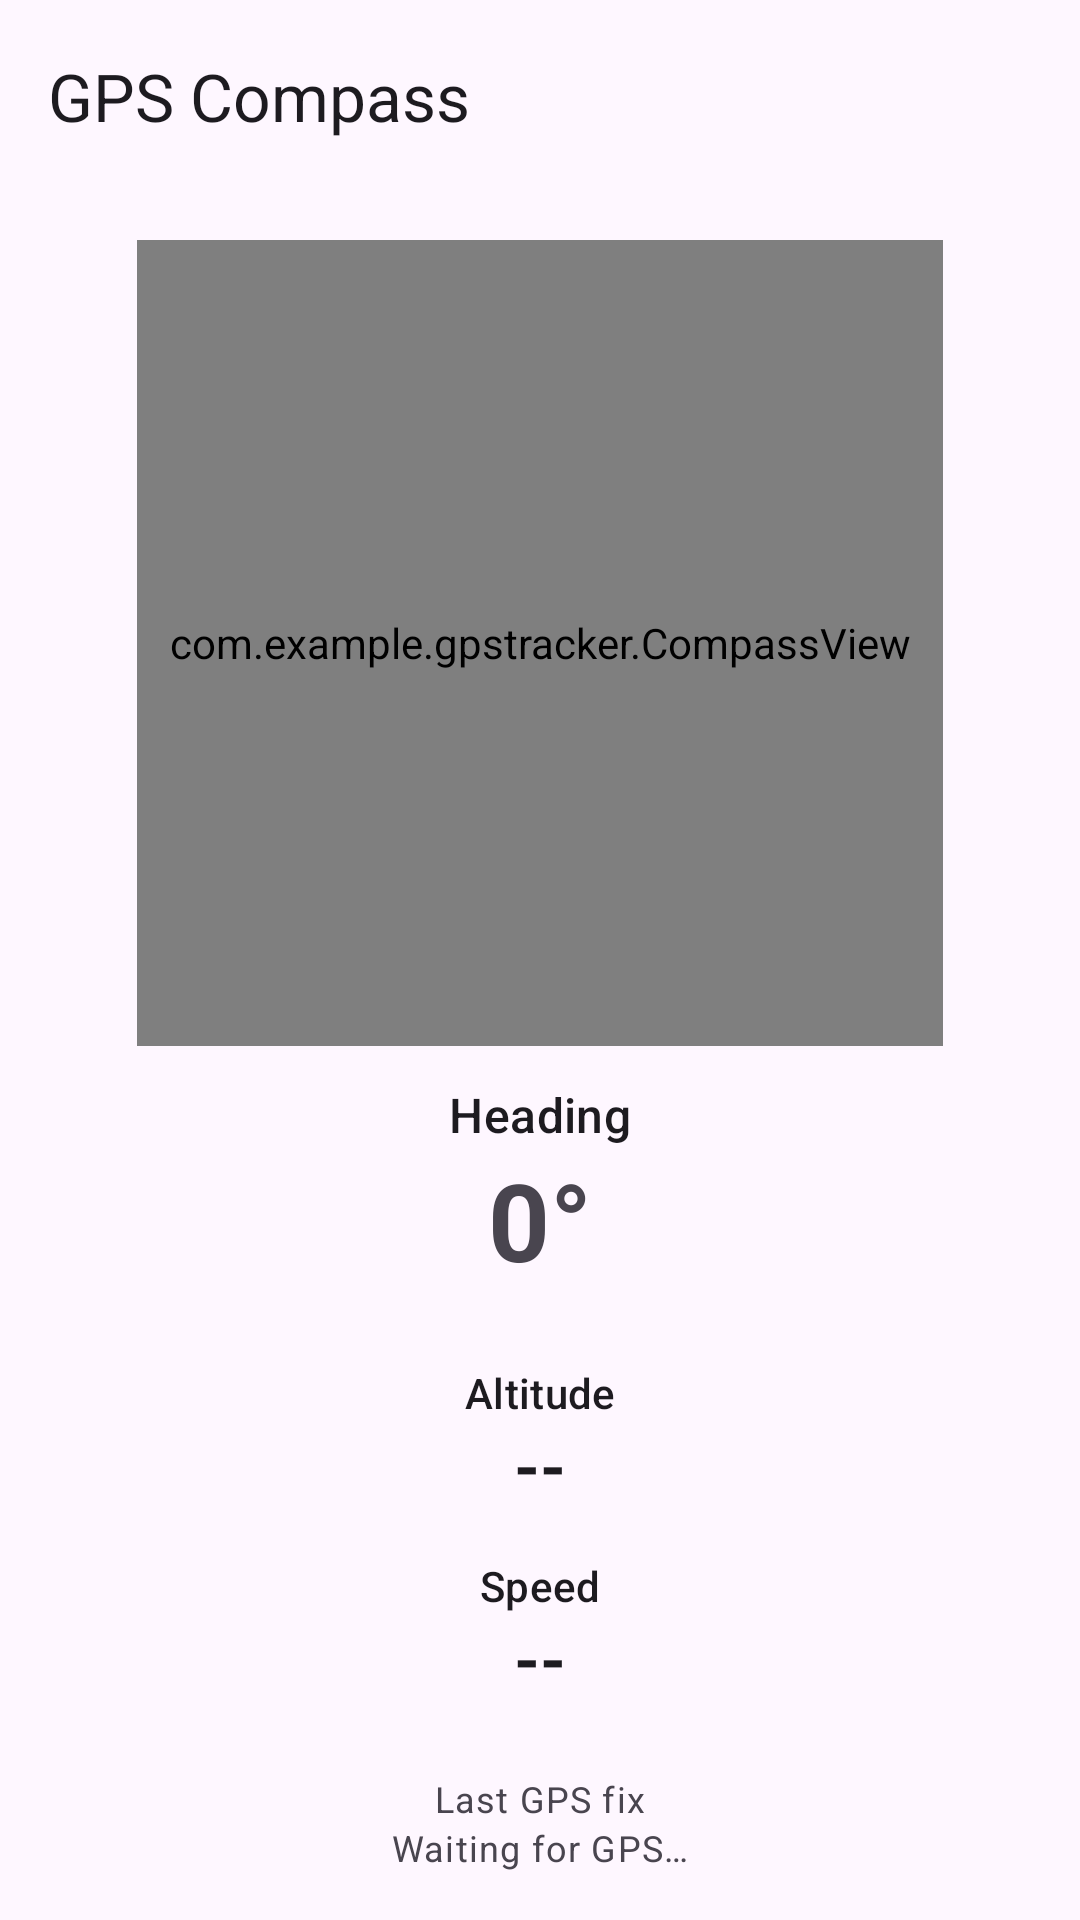

Here is an Android app screen rendered from its layout file. Give the layout XML and the strings, colors and styles it references.
<!-- AndroidManifest.xml: application theme Theme.GPSCompass -->
<!-- res/layout/activity_main.xml -->
<?xml version="1.0" encoding="utf-8"?>
<androidx.constraintlayout.widget.ConstraintLayout xmlns:android="http://schemas.android.com/apk/res/android"
    xmlns:app="http://schemas.android.com/apk/res-auto"
    xmlns:tools="http://schemas.android.com/tools"
    android:layout_width="match_parent"
    android:layout_height="match_parent"
    tools:context=".MainActivity">

    <com.google.android.material.appbar.MaterialToolbar
        android:id="@+id/toolbar"
        android:layout_width="0dp"
        android:layout_height="wrap_content"
        android:background="?attr/colorSurface"
        android:theme="@style/ThemeOverlay.Material3.ActionBar"
        app:layout_constraintEnd_toEndOf="parent"
        app:layout_constraintStart_toStartOf="parent"
        app:layout_constraintTop_toTopOf="parent"
        app:title="@string/app_name" />

    <com.example.gpstracker.CompassView
        android:id="@+id/compassView"
        android:layout_width="0dp"
        android:layout_height="0dp"
        android:layout_margin="16dp"
        app:layout_constraintDimensionRatio="1:1"
        app:layout_constraintEnd_toEndOf="parent"
        app:layout_constraintStart_toStartOf="parent"
        app:layout_constraintTop_toBottomOf="@id/toolbar"
        app:layout_constraintBottom_toTopOf="@+id/directionLabel" />

    <TextView
        android:id="@+id/directionLabel"
        android:layout_width="wrap_content"
        android:layout_height="wrap_content"
        android:layout_marginTop="12dp"
        android:text="@string/heading_label"
        android:textAppearance="@style/TextAppearance.Material3.TitleMedium"
        app:layout_constraintStart_toStartOf="parent"
        app:layout_constraintTop_toBottomOf="@id/compassView"
        app:layout_constraintEnd_toEndOf="parent" />

    <TextView
        android:id="@+id/directionValue"
        android:layout_width="wrap_content"
        android:layout_height="wrap_content"
        android:text="@string/direction_value_placeholder"
        android:textAppearance="@style/TextAppearance.Material3.DisplaySmall"
        android:textStyle="bold"
        app:layout_constraintTop_toBottomOf="@id/directionLabel"
        app:layout_constraintStart_toStartOf="parent"
        app:layout_constraintEnd_toEndOf="parent" />

    <TextView
        android:id="@+id/altitudeLabel"
        android:layout_width="wrap_content"
        android:layout_height="wrap_content"
        android:layout_marginTop="24dp"
        android:text="@string/altitude_label"
        android:textAppearance="@style/TextAppearance.Material3.TitleSmall"
        app:layout_constraintTop_toBottomOf="@id/directionValue"
        app:layout_constraintStart_toStartOf="parent"
        app:layout_constraintEnd_toEndOf="parent" />

    <TextView
        android:id="@+id/altitudeValue"
        android:layout_width="wrap_content"
        android:layout_height="wrap_content"
        android:text="@string/value_placeholder"
        android:textAppearance="@style/TextAppearance.Material3.TitleLarge"
        android:textStyle="bold"
        app:layout_constraintTop_toBottomOf="@id/altitudeLabel"
        app:layout_constraintStart_toStartOf="parent"
        app:layout_constraintEnd_toEndOf="parent" />

    <TextView
        android:id="@+id/speedLabel"
        android:layout_width="wrap_content"
        android:layout_height="wrap_content"
        android:layout_marginTop="16dp"
        android:text="@string/speed_label"
        android:textAppearance="@style/TextAppearance.Material3.TitleSmall"
        app:layout_constraintTop_toBottomOf="@id/altitudeValue"
        app:layout_constraintStart_toStartOf="parent"
        app:layout_constraintEnd_toEndOf="parent" />

    <TextView
        android:id="@+id/speedValue"
        android:layout_width="wrap_content"
        android:layout_height="wrap_content"
        android:text="@string/value_placeholder"
        android:textAppearance="@style/TextAppearance.Material3.TitleLarge"
        android:textStyle="bold"
        app:layout_constraintTop_toBottomOf="@id/speedLabel"
        app:layout_constraintStart_toStartOf="parent"
        app:layout_constraintEnd_toEndOf="parent" />

    <TextView
        android:id="@+id/lastFixLabel"
        android:layout_width="wrap_content"
        android:layout_height="wrap_content"
        android:layout_marginTop="24dp"
        android:text="@string/last_fix_label"
        android:textAppearance="@style/TextAppearance.Material3.BodySmall"
        app:layout_constraintTop_toBottomOf="@id/speedValue"
        app:layout_constraintStart_toStartOf="parent"
        app:layout_constraintEnd_toEndOf="parent" />

    <TextView
        android:id="@+id/lastFixValue"
        android:layout_width="wrap_content"
        android:layout_height="wrap_content"
        android:text="@string/last_fix_unknown"
        android:textAppearance="@style/TextAppearance.Material3.BodySmall"
        app:layout_constraintTop_toBottomOf="@id/lastFixLabel"
        app:layout_constraintBottom_toBottomOf="parent"
        app:layout_constraintStart_toStartOf="parent"
        app:layout_constraintEnd_toEndOf="parent"
        app:layout_constraintVertical_bias="0"
        android:layout_marginBottom="16dp" />

</androidx.constraintlayout.widget.ConstraintLayout>
<!-- resources referenced by this layout -->
<resources>
  <string name="altitude_label">Altitude</string>
  <string name="app_name">GPS Compass</string>
  <string name="direction_value_placeholder">0°</string>
  <string name="heading_label">Heading</string>
  <string name="last_fix_label">Last GPS fix</string>
  <string name="last_fix_unknown">Waiting for GPS…</string>
  <string name="speed_label">Speed</string>
  <string name="value_placeholder">--</string>
  <style name="Theme.GPSCompass" parent="Theme.Material3.DayNight.NoActionBar">
          <item name="android:statusBarColor">?attr/colorPrimaryVariant</item>
          <item name="android:navigationBarColor">?attr/colorSurface</item>
          <item name="windowActionBar">false</item>
          <item name="windowNoTitle">true</item>
      </style>
</resources>
